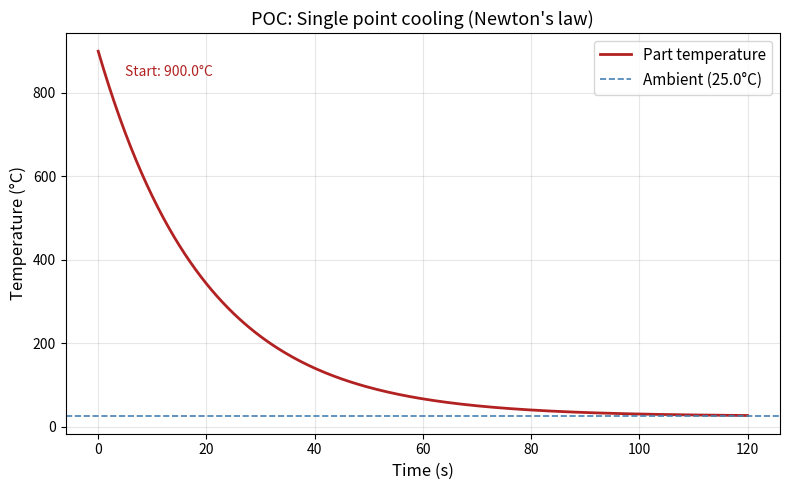

Recreate this plot in Python.
import numpy as np
import matplotlib.pyplot as plt

#parameters
T_initial = 900.0       # initial part temperature (C), typical after heat treatment
T_ambient = 25.0        # ambient / coolant temperature (C)
h = 0.05                # cooling coefficient (1/s), tunable
dt = 0.5                # time step (s)
t_end = 120.0           # total simulation time (s)

#time array
t = np.arange(0, t_end + dt, dt)

#simulate cooling: Newton's law of cooling
# dT/dt = -h * (T - T_ambient)
# solved numerically with forward Euler
T = np.zeros(len(t))
T[0] = T_initial

for i in range(1, len(t)):
    dTdt = -h * (T[i-1] - T_ambient)
    T[i] = T[i-1] + dTdt * dt

#plot
fig, ax = plt.subplots(figsize=(8, 5))

ax.plot(t, T, color='firebrick', linewidth=2, label='Part temperature')
ax.axhline(T_ambient, color='steelblue', linewidth=1.2, linestyle='--', label=f'Ambient ({T_ambient}°C)')

ax.set_xlabel('Time (s)', fontsize=12)
ax.set_ylabel('Temperature (°C)', fontsize=12)
ax.set_title('POC: Single point cooling (Newton\'s law)', fontsize=13)
ax.legend(fontsize=11)
ax.grid(True, alpha=0.3)

#annotate start and rough equilibrium
ax.annotate(f'Start: {T_initial}°C', xy=(0, T_initial), xytext=(5, T_initial - 60),
fontsize=10, color='firebrick')

plt.tight_layout()
plt.show()
print(f"Start temp:  {T[0]:.1f} C")
print(f"End temp:    {T[-1]:.1f} C after {t_end}s")
